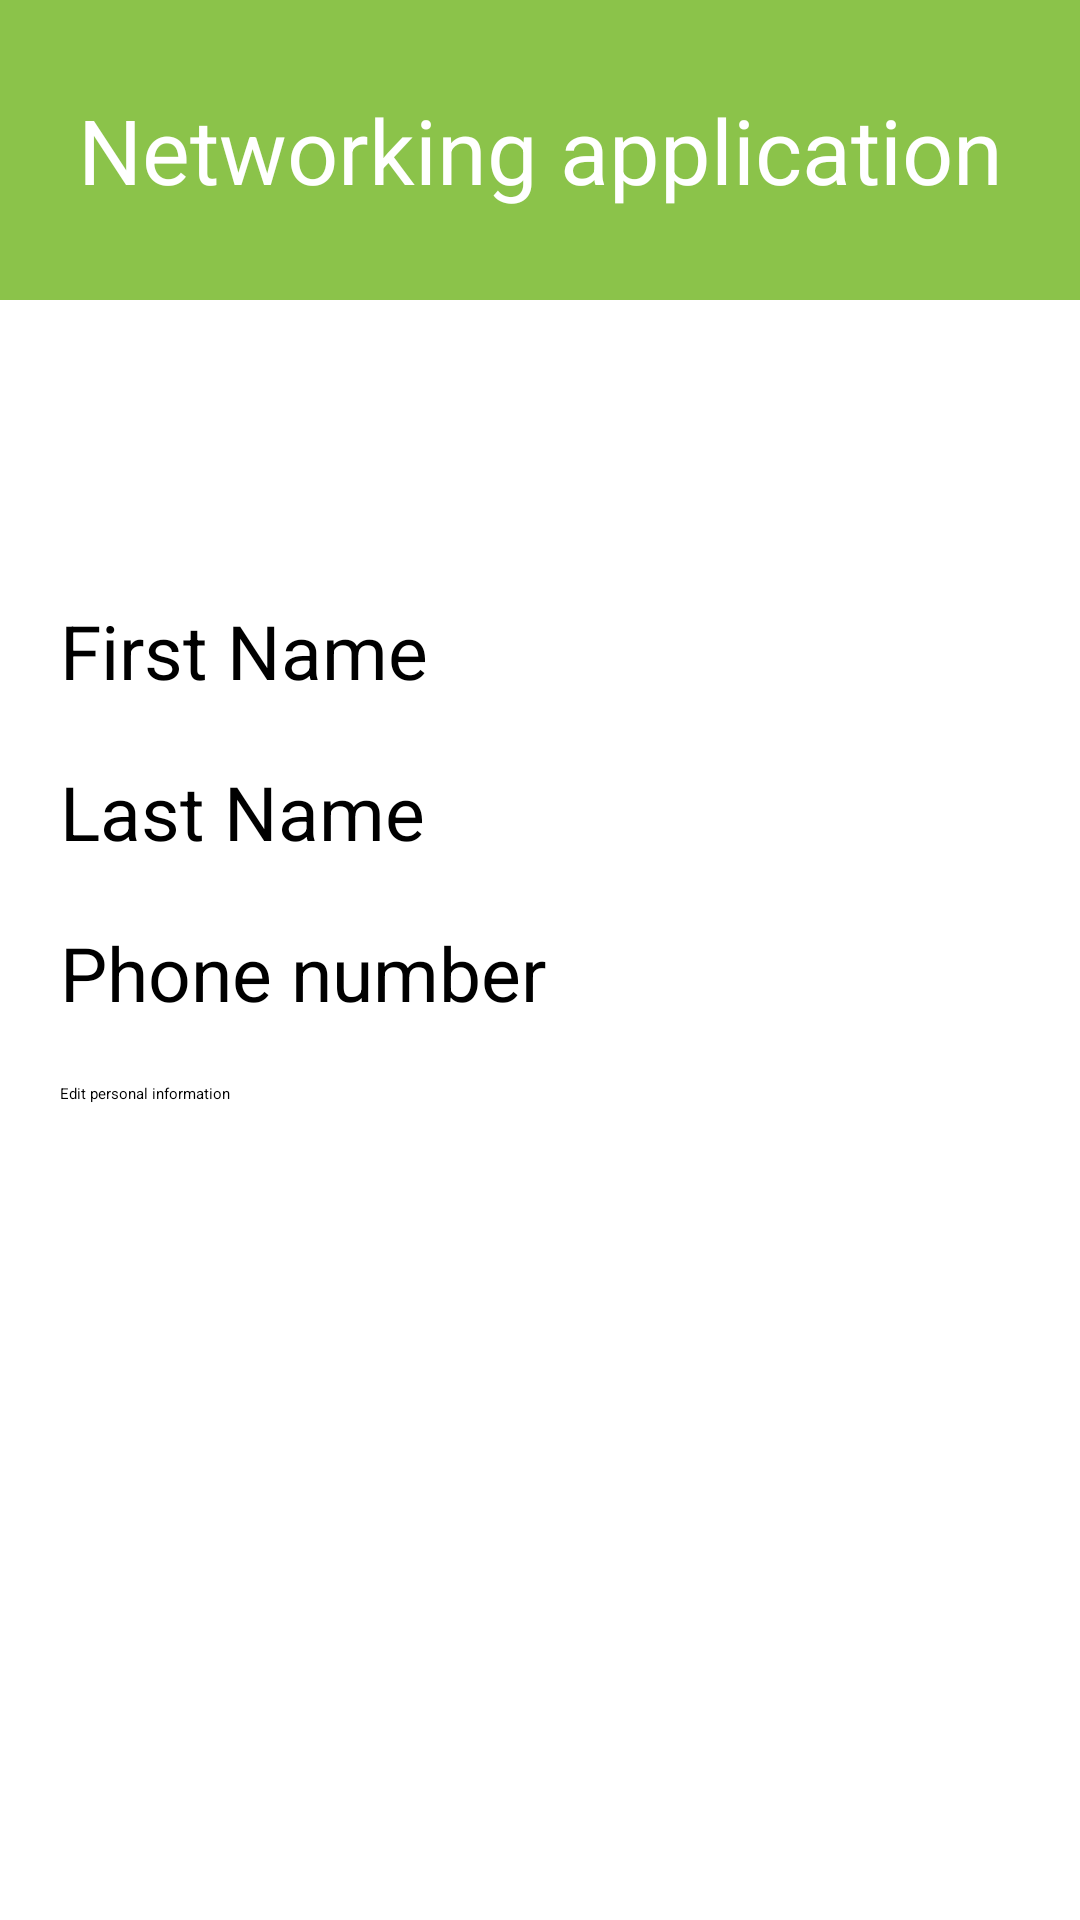

Android layout source for this screen:
<!-- AndroidManifest.xml: application theme Theme.QRCode1 -->
<!-- res/layout/activity_edit_info.xml -->
<?xml version="1.0" encoding="utf-8"?>
<androidx.constraintlayout.widget.ConstraintLayout xmlns:android="http://schemas.android.com/apk/res/android"
    xmlns:app="http://schemas.android.com/apk/res-auto"
    xmlns:tools="http://schemas.android.com/tools"
    android:id="@+id/main"
    android:layout_width="match_parent"
    android:layout_height="match_parent"
    tools:context=".editInfo"

    >

    <TextView
        android:id="@+id/textView"
        android:layout_width="match_parent"
        android:layout_height="100dp"
        android:background="#8BC34A"
        android:gravity="center"
        android:text="Networking application"
        android:textColor="@color/white"
        android:textSize="30sp"
        app:layout_constraintTop_toTopOf="parent"

        />

    <EditText
        android:id="@+id/firstName"
        android:layout_width="match_parent"
        android:layout_height="wrap_content"
        android:hint="First Name"
        android:layout_marginStart="20dp"
        android:layout_marginEnd="20dp"
        android:layout_marginTop="100dp"
        android:textSize="25dp"
        app:layout_constraintTop_toBottomOf="@+id/textView"
        app:layout_constraintStart_toStartOf="parent"
        app:layout_constraintEnd_toEndOf="parent" />

    <EditText
        android:id="@+id/lastName"
        android:layout_width="match_parent"
        android:layout_height="wrap_content"
        android:hint="Last Name"
        android:layout_marginStart="20dp"
        android:layout_marginEnd="20dp"
        android:layout_marginTop="20dp"
        android:textSize="25dp"
        app:layout_constraintTop_toBottomOf="@+id/firstName"
        app:layout_constraintStart_toStartOf="parent"
        app:layout_constraintEnd_toEndOf="parent" />

    

    <EditText
        android:id="@+id/phoneNumber"
        android:layout_width="match_parent"
        android:layout_height="wrap_content"
        android:hint="Phone number"
        android:inputType="phone"
        android:layout_marginStart="20dp"
        android:layout_marginEnd="20dp"
        android:layout_marginTop="20dp"
        android:textSize="25dp"
        app:layout_constraintTop_toBottomOf="@+id/lastName"
        app:layout_constraintStart_toStartOf="parent"
        app:layout_constraintEnd_toEndOf="parent" />

    
















    

    <Button
        android:id="@+id/editInfo"
        android:layout_width="match_parent"
        android:layout_height="wrap_content"
        android:layout_marginStart="20dp"
        android:layout_marginTop="20dp"
        android:layout_marginEnd="20dp"
        android:backgroundTint="#D86D91"
        android:text="Edit personal information"
        app:layout_constraintEnd_toEndOf="parent"
        app:layout_constraintStart_toStartOf="parent"
        app:layout_constraintTop_toBottomOf="@+id/phoneNumber" />






</androidx.constraintlayout.widget.ConstraintLayout>
<!-- resources referenced by this layout -->
<resources>
  <style name="Theme.QRCode1" parent="Base.Theme.QRCode1">
          
          <item name="android:navigationBarColor">@android:color/transparent</item>
          <item name="android:statusBarColor">@android:color/transparent</item>
          <item name="android:windowLightStatusBar">?attr/isLightTheme</item>
      </style>
  <!-- not gathered from this repository: default colours our renderer supplied (Android Studio template values) -->
  <color name="white">#FFFFFFFF</color>
</resources>
